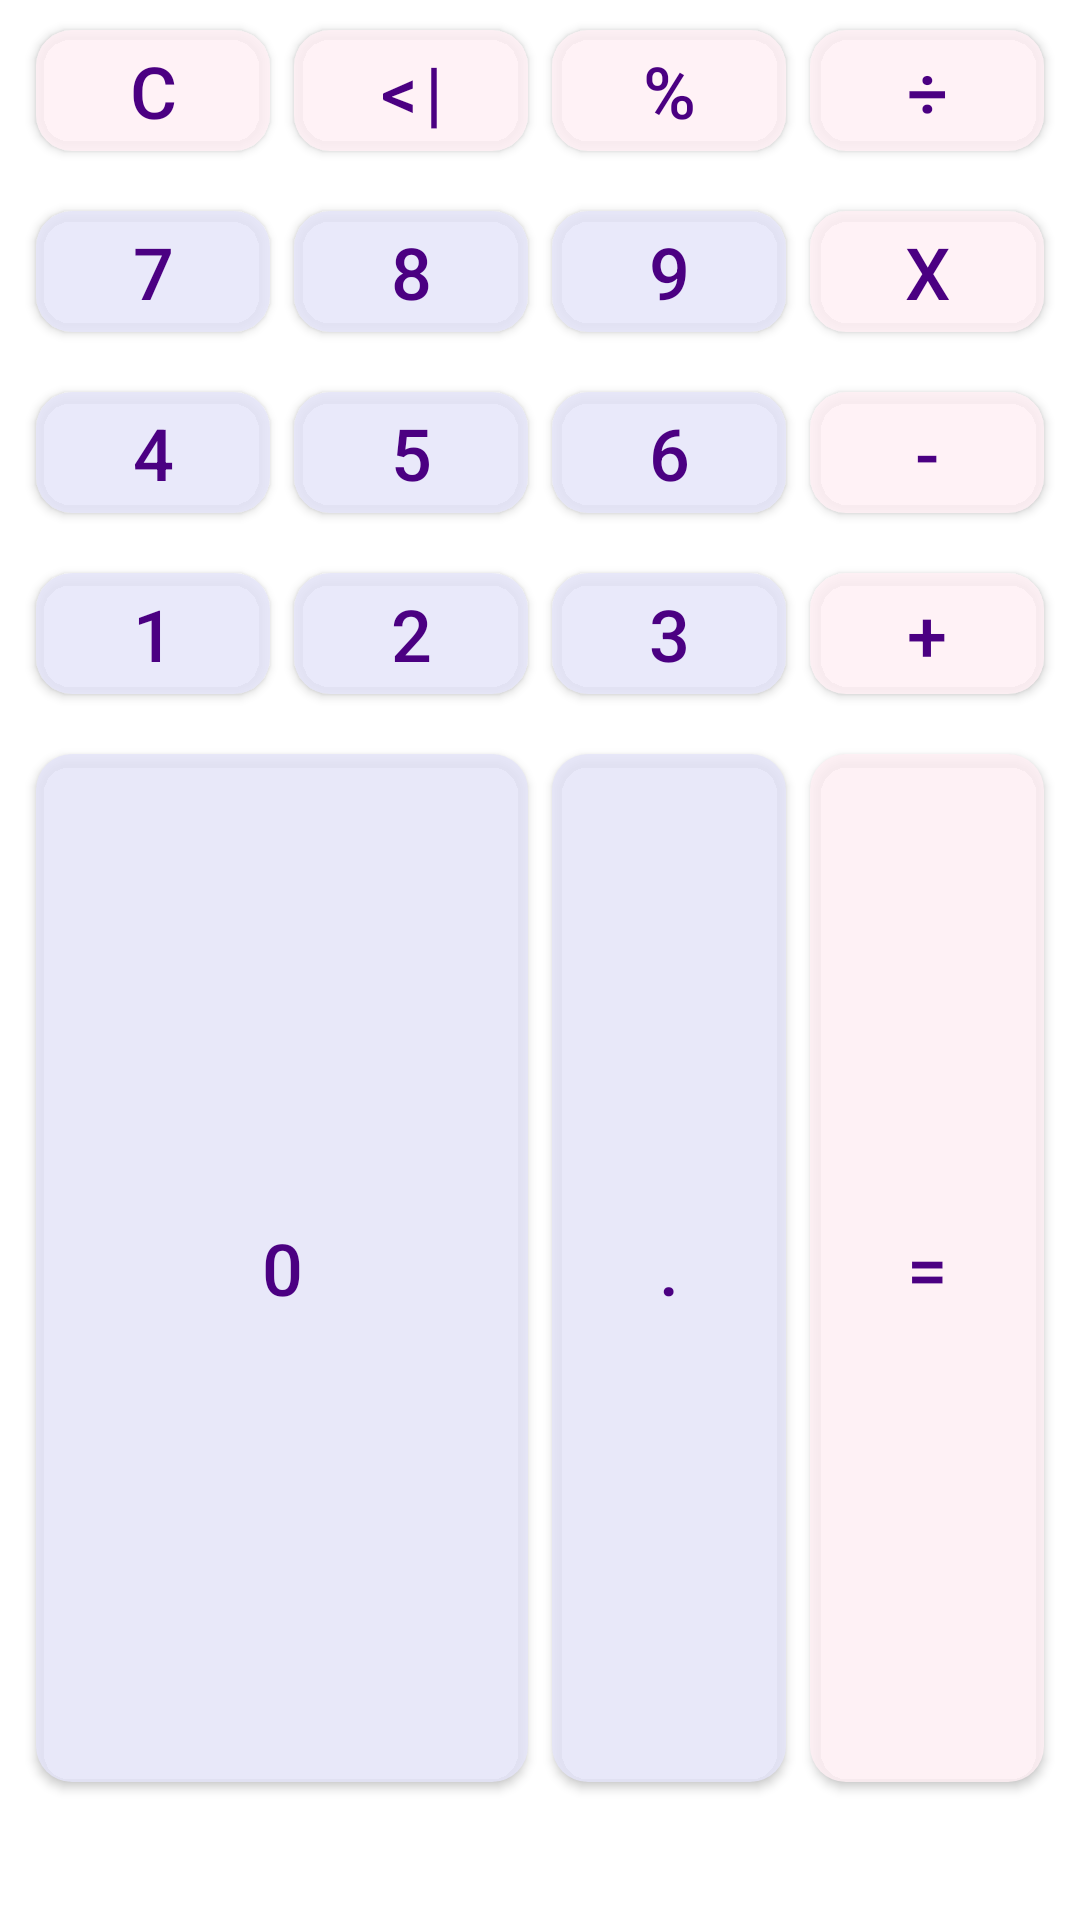

Layout XML and referenced resources for this Android screen:
<!-- AndroidManifest.xml: application theme Theme.Calculus -->
<!-- res/layout/keyboard.xml -->
<?xml version="1.0" encoding="utf-8"?>
<GridLayout xmlns:android="http://schemas.android.com/apk/res/android"
    xmlns:app="http://schemas.android.com/apk/res-auto"
    android:layout_width="match_parent"
    android:layout_height="wrap_content"
    android:layout_gravity="bottom"
    android:columnCount="4"
    android:paddingStart="@dimen/background_margin"
    android:paddingEnd="@dimen/background_margin"
    android:paddingBottom="36dp">

    <com.google.android.material.button.MaterialButton
        android:id="@+id/b_clear"
        style="@style/PurpleStyleButtonsFunctionsPortrait"
        android:layout_columnWeight="1"
        android:text="@string/clear" />

    <com.google.android.material.button.MaterialButton
        android:id="@+id/b_backspace"
        style="@style/PurpleStyleButtonsFunctionsPortrait"
        android:layout_columnWeight="1"
        android:text="@string/backspace" />

    <com.google.android.material.button.MaterialButton
        android:id="@+id/b_percent"
        style="@style/PurpleStyleButtonsFunctionsPortrait"
        android:layout_columnWeight="1"
        android:text="@string/percent" />

    <com.google.android.material.button.MaterialButton
        android:id="@+id/b_division"
        style="@style/PurpleStyleButtonsFunctionsPortrait"
        android:layout_columnWeight="1"
        android:text="@string/division" />

    <com.google.android.material.button.MaterialButton
        android:id="@+id/b_seven"
        style="@style/PurpleStyleButtonsNumbersPortrait"
        android:layout_columnWeight="1"
        android:text="@string/b_seven" />

    <com.google.android.material.button.MaterialButton
        android:id="@+id/b_eight"
        style="@style/PurpleStyleButtonsNumbersPortrait"
        android:layout_columnWeight="1"
        android:text="@string/b_eight" />

    <com.google.android.material.button.MaterialButton
        android:id="@+id/b_nine"
        style="@style/PurpleStyleButtonsNumbersPortrait"
        android:layout_columnWeight="1"
        android:text="@string/b_nine" />

    <com.google.android.material.button.MaterialButton
        android:id="@+id/b_multiplication"
        style="@style/PurpleStyleButtonsFunctionsPortrait"
        android:layout_columnWeight="1"
        android:text="@string/b_multiplication" />

    <com.google.android.material.button.MaterialButton
        android:id="@+id/b_four"
        style="@style/PurpleStyleButtonsNumbersPortrait"
        android:layout_columnWeight="1"
        android:text="@string/b_four" />

    <com.google.android.material.button.MaterialButton
        android:id="@+id/b_five"
        style="@style/PurpleStyleButtonsNumbersPortrait"
        android:layout_columnWeight="1"
        android:text="@string/b_five" />

    <com.google.android.material.button.MaterialButton
        android:id="@+id/b_six"
        style="@style/PurpleStyleButtonsNumbersPortrait"
        android:layout_columnWeight="1"
        android:text="@string/b_six" />

    <com.google.android.material.button.MaterialButton
        android:id="@+id/b_subtraction"
        style="@style/PurpleStyleButtonsFunctionsPortrait"
        android:layout_columnWeight="1"
        android:text="@string/subtraction" />

    <com.google.android.material.button.MaterialButton
        android:id="@+id/b_one"
        style="@style/PurpleStyleButtonsNumbersPortrait"
        android:layout_columnWeight="1"
        android:text="@string/b_one" />

    <com.google.android.material.button.MaterialButton
        android:id="@+id/b_two"
        style="@style/PurpleStyleButtonsNumbersPortrait"
        android:layout_columnWeight="1"
        android:text="@string/b_two" />

    <com.google.android.material.button.MaterialButton
        android:id="@+id/b_tree"
        style="@style/PurpleStyleButtonsNumbersPortrait"
        android:layout_columnWeight="1"
        android:text="@string/b_three" />

    <com.google.android.material.button.MaterialButton
        android:id="@+id/b_addition"
        style="@style/PurpleStyleButtonsFunctionsPortrait"
        android:layout_columnWeight="1"
        android:text="@string/addition" />

    <com.google.android.material.button.MaterialButton
        android:id="@+id/b_zero"
        style="@style/PurpleStyleButtonsNumbersPortrait"
        android:layout_columnSpan="2"
        android:layout_columnWeight="1"
        android:text="@string/b_zero" />

    <com.google.android.material.button.MaterialButton
        android:id="@+id/b_dot"
        style="@style/PurpleStyleButtonsNumbersPortrait"
        android:layout_columnWeight="1"
        android:text="@string/b_dot" />

    <com.google.android.material.button.MaterialButton
        android:id="@+id/b_equals"
        style="@style/PurpleStyleButtonsFunctionsPortrait"
        android:layout_columnWeight="1"
        android:text="@string/b_equals" />


</GridLayout>
<!-- resources referenced by this layout -->
<resources>
  <dimen name="background_margin">8dp</dimen>
  <string name="addition">+</string>
  <string name="b_dot">.</string>
  <string name="b_eight">8</string>
  <string name="b_equals">=</string>
  <string name="b_five">5</string>
  <string name="b_four">4</string>
  <string name="b_multiplication">x</string>
  <string name="b_nine">9</string>
  <string name="b_one">1</string>
  <string name="b_seven">7</string>
  <string name="b_six">6</string>
  <string name="b_three">3</string>
  <string name="b_two">2</string>
  <string name="b_zero">0</string>
  <string name="backspace">&lt;|</string>
  <string name="clear">C</string>
  <string name="division">÷</string>
  <string name="percent">%</string>
  <string name="subtraction">-</string>
  <style name="PurpleStyleButtonsFunctionsPortrait">
          <item name="cornerRadius">@dimen/corner_radius</item>
          <item name="android:layout_width">0dp</item>
          <item name="android:layout_height">wrap_content</item>
          <item name="android:layout_gravity">fill</item>
          <item name="android:layout_margin">@dimen/button_margin</item>
          <item name="android:textSize">@dimen/text_size_button</item>
          <item name="android:textColor">@color/indigo</item>
          <item name="backgroundTint">@color/lavenderBlush</item>
      </style>
  <style name="PurpleStyleButtonsNumbersPortrait">
          <item name="cornerRadius">@dimen/corner_radius</item>
          <item name="android:layout_width">0dp</item>
          <item name="android:layout_height">wrap_content</item>
          <item name="android:layout_gravity">fill</item>
          <item name="android:layout_margin">@dimen/button_margin</item>
          <item name="android:textSize">@dimen/text_size_button</item>
          <item name="android:textColor">@color/indigo</item>
          <item name="backgroundTint">@color/lavender</item>
      </style>
  <style name="Theme.Calculus" parent="Theme.MaterialComponents.DayNight.NoActionBar">
          
          <item name="colorPrimary">@color/indigo</item>
          <item name="colorPrimaryVariant">@color/purple_700</item>
          <item name="colorOnPrimary">@color/white</item>
          
          <item name="colorSecondary">@color/teal_200</item>
          <item name="colorSecondaryVariant">@color/teal_700</item>
          <item name="colorOnSecondary">@color/black</item>
          
          <item name="android:statusBarColor" tools:targetApi="l">?attr/colorPrimaryVariant</item>
          
      </style>
  <dimen name="corner_radius">12dp</dimen>
  <dimen name="button_margin">4dp</dimen>
  <dimen name="text_size_button">24sp</dimen>
  <color name="indigo">#4B0082</color>
  <color name="lavenderBlush">#D9FFF0F5</color>
  <color name="lavender">#D9E6E6FA</color>
  <color name="purple_700">#FF3700B3</color>
  <color name="white">#FFFFFFFF</color>
  <color name="teal_200">#FF03DAC5</color>
  <color name="teal_700">#FF018786</color>
  <color name="black">#FF000000</color>
</resources>
